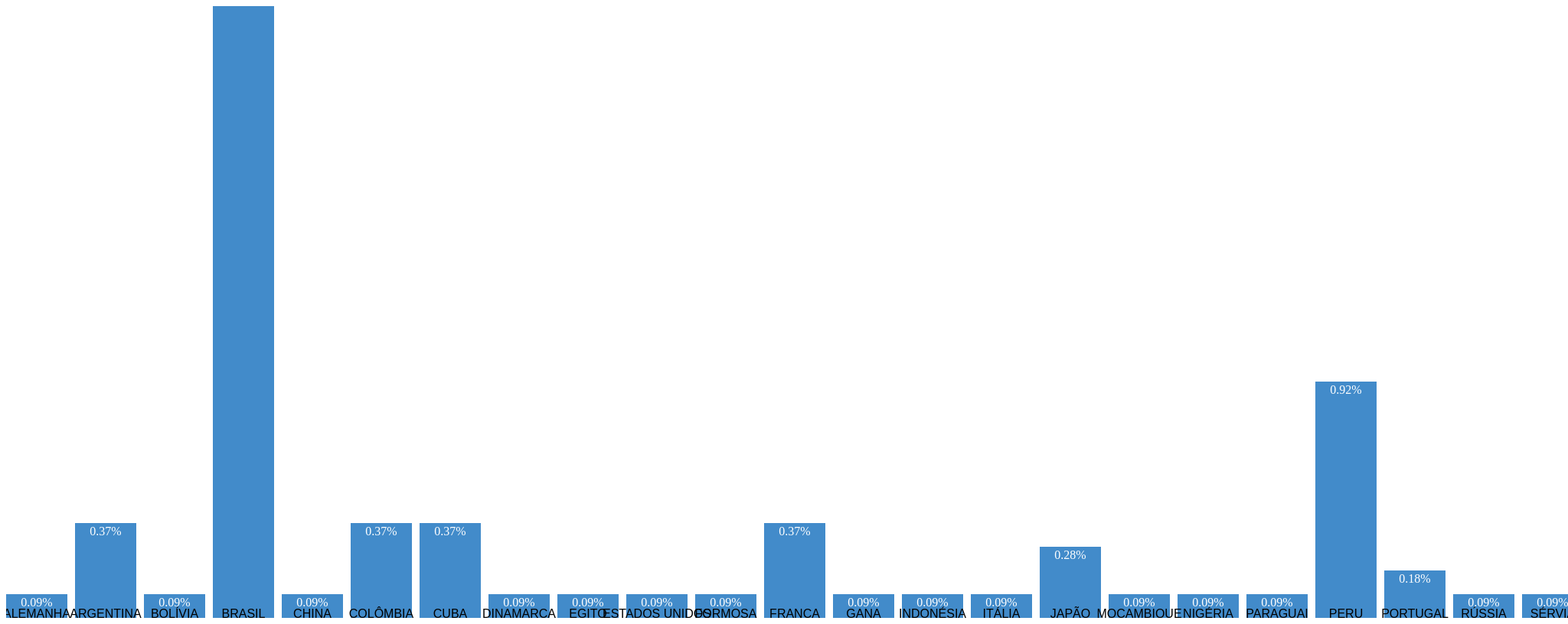
D3 v3 page, settled after 480 driven frames (8 s of simulated time); the page loaded 1 data file(s).



            $(document).ready(function(){
                        $.getJSON('paisDeNascimento.json', function(data){

                                   var total = 0;
                                    $.each(data, function(i){
                                          //alert(data[i].number)
                                          total = total + data[i].number;
                                     });

                                    var div = document.getElementById("total");
                                    div.innerHTML = "<h2>Total de currículos: "+total+"</h2>";

                                    d3.select("body").style("background", "white");

                                    var barWidth = 80;
                                    var width = (barWidth+10) * data.length;
                                    var height = 800;

                                    var x =d3.scale.linear().
                                        domain([0, data.length]).range([0, width]);
                                    console.log(x);

                                    var y =d3.scale.linear().
                                        domain([0, d3.max(data, function(datum){ return datum.number; }) ]).
                                        rangeRound([0, height*40]);
                                        /*
                                    var barDemo = d3.select("#bar-demo").append("svg:svg").
                                    attr("width", width).
                                    attr("height", height);*/

                                    d3.json('paisDeNascimento.json', function(data){
                                                      var canvas = d3.select("body").append("svg").attr("width", width).attr("height", height);

                                                      canvas.selectAll("rect").
                                                      data(data).
                                                      enter().
                                                      append("svg:rect").
                                                      attr("x", function(d, i) { return x(i); }).
                                                      attr("y", function(d) { return height - y(d.number); }).
                                                      attr("height", function(data) { return y(data.number); }).
                                                      attr("width", barWidth).
                                                      attr("fill", "#428bca");

                                                    canvas.selectAll("text").data(data).
                                                    enter().
                                                    append("svg:text").
                                                    attr("x", function(d, i){ return x(i) + barWidth; }).
                                                    attr("y", function(d) { return height - y(d.number); }).
                                                    attr("dx", -barWidth/2).
                                                    attr("dy", "1.0em").
                                                    attr("text-anchor", "middle").
                                                    text(function(d) { return parseFloat((d.number*100/total).toFixed(2))+"%";}).
                                                    attr("fill", "white");

                                                  canvas.selectAll("text.yAxis").
                                                  data(data).
                                                  enter().append("svg:text").
                                                  attr("x", function(d, i) { return x(i) + barWidth; }).
                                                  attr("y", height).
                                                  attr("dx", -barWidth/2).
                                                  attr("text-anchor", "middle").
                                                  attr("style", "font-size: 16; font-family: Helvetica, sans-serif").
                                                  text(function(d) { return d.country;}).
                                                  attr("class", "yAxis");

                                    });
                        });
            });



    

### data: paisDeNascimento.json
[
 {
  "country": "ALEMANHA",
  "number": 1
 },
 {
  "country": "ARGENTINA",
  "number": 4
 },
 {
  "country": "BOLÍVIA",
  "number": 1
 },
 {
  "country": "BRASIL",
  "number": 1035
 },
 {
  "country": "CHINA",
  "number": 1
 },
 {
  "country": "COLÔMBIA",
  "number": 4
 },
 {
  "country": "CUBA",
  "number": 4
 },
 {
  "country": "DINAMARCA",
  "number": 1
 },
 "... 19 more items"
]